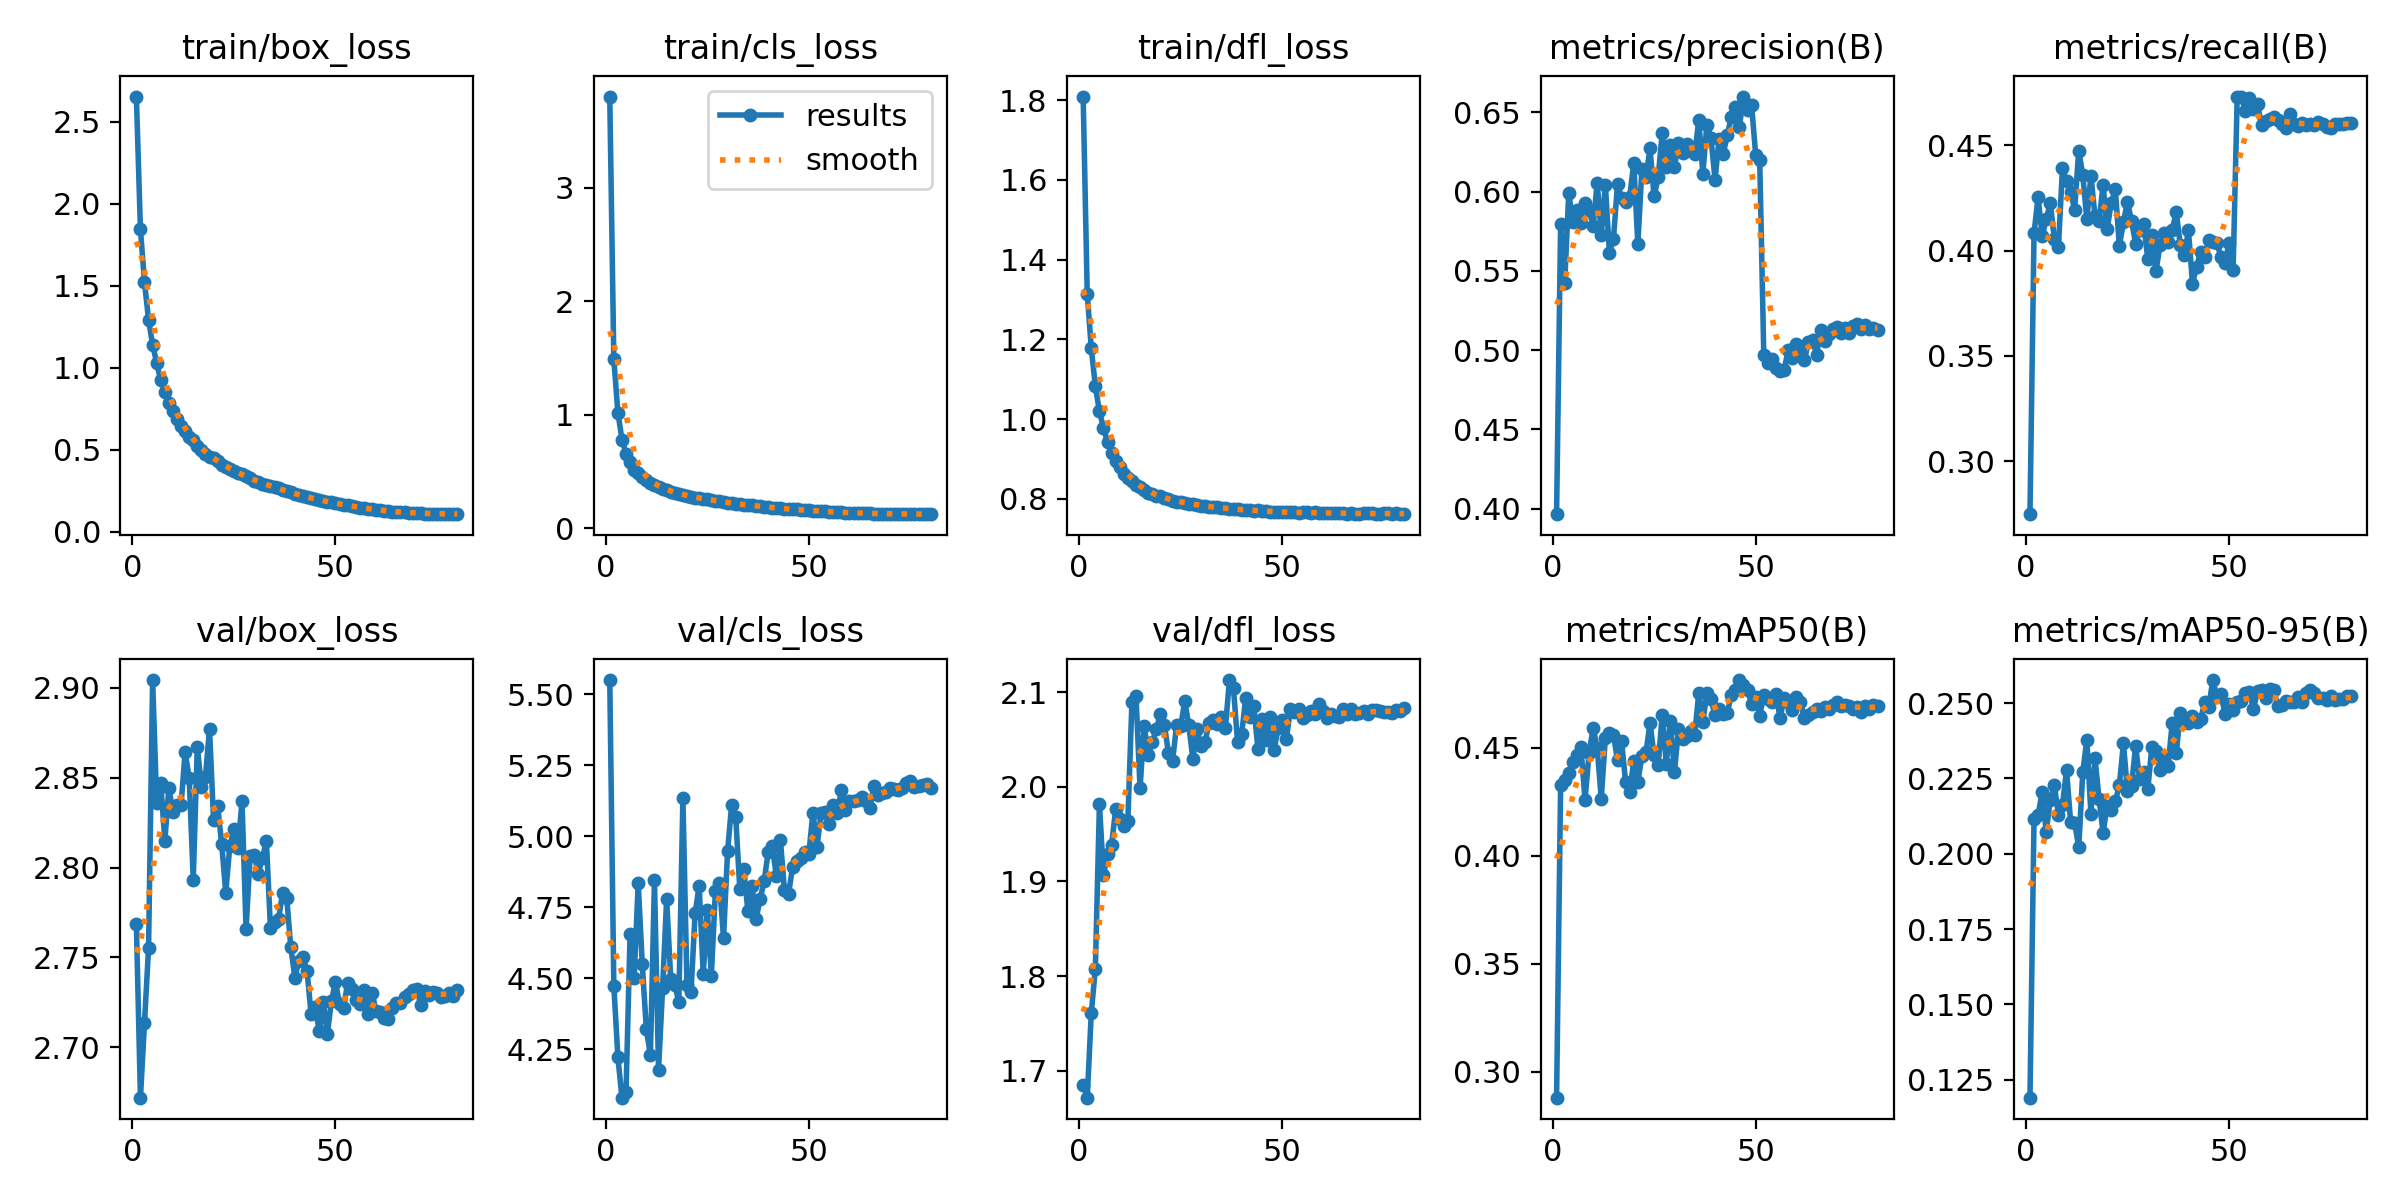

Data behind this chart, as committed beside it:
epoch, train/box_loss, train/cls_loss, train/dfl_loss, metrics/precision(B), metrics/recall(B), metrics/mAP50(B), metrics/mAP50-95(B), val/box_loss, val/cls_loss, val/dfl_loss, lr/pg0, lr/pg1, lr/pg2
1, 2.654, 3.803, 1.809, 0.3965, 0.2749, 0.288, 0.119, 2.769, 5.549, 1.685, 0.065, 3.5e-06, 3.5e-06
2, 1.844, 1.49, 1.315, 0.5798, 0.4082, 0.4329, 0.2115, 2.672, 4.474, 1.672, 0.02988, 7.0098e-06, 7.0098e-06
3, 1.522, 1.02, 1.178, 0.5425, 0.4254, 0.4351, 0.2129, 2.714, 4.222, 1.761, 9.9848e-06, 9.9848e-06, 9.9848e-06
4, 1.292, 0.783, 1.082, 0.5992, 0.4069, 0.4385, 0.2205, 2.755, 4.08, 1.808, 9.9657e-06, 9.9657e-06, 9.9657e-06
5, 1.139, 0.6598, 1.019, 0.5806, 0.4148, 0.4435, 0.2073, 2.904, 4.1, 1.981, 9.9392e-06, 9.9392e-06, 9.9392e-06
6, 1.029, 0.5853, 0.9786, 0.5887, 0.4226, 0.4468, 0.2179, 2.836, 4.656, 1.907, 9.9051e-06, 9.9051e-06, 9.9051e-06
7, 0.9224, 0.5158, 0.9417, 0.5804, 0.4056, 0.4502, 0.2228, 2.847, 4.502, 1.929, 9.8635e-06, 9.8635e-06, 9.8635e-06
8, 0.8513, 0.484, 0.9151, 0.5929, 0.4018, 0.4258, 0.2128, 2.815, 4.835, 1.939, 9.8145e-06, 9.8145e-06, 9.8145e-06
9, 0.7842, 0.4503, 0.8948, 0.5887, 0.4391, 0.4477, 0.2161, 2.844, 4.549, 1.976, 9.7581e-06, 9.7581e-06, 9.7581e-06
10, 0.7366, 0.4285, 0.8804, 0.5782, 0.4332, 0.4592, 0.2279, 2.831, 4.321, 1.966, 9.6946e-06, 9.6946e-06, 9.6946e-06
11, 0.6857, 0.3986, 0.8636, 0.6058, 0.4276, 0.45, 0.2106, 2.835, 4.229, 1.959, 9.6239e-06, 9.6239e-06, 9.6239e-06
12, 0.6448, 0.3789, 0.8523, 0.5724, 0.4194, 0.4266, 0.2102, 2.835, 4.844, 1.964, 9.5461e-06, 9.5461e-06, 9.5461e-06
13, 0.6126, 0.3661, 0.8447, 0.6045, 0.4475, 0.4544, 0.2022, 2.864, 4.178, 2.089, 9.4614e-06, 9.4614e-06, 9.4614e-06
14, 0.5778, 0.3479, 0.8337, 0.5615, 0.4358, 0.4569, 0.2271, 2.85, 4.465, 2.096, 9.3699e-06, 9.3699e-06, 9.3699e-06
15, 0.5569, 0.3393, 0.8296, 0.5701, 0.4148, 0.456, 0.2379, 2.793, 4.779, 1.998, 9.2718e-06, 9.2718e-06, 9.2718e-06
16, 0.5227, 0.3252, 0.8218, 0.6048, 0.4356, 0.4443, 0.2132, 2.867, 4.499, 2.064, 9.1672e-06, 9.1672e-06, 9.1672e-06
17, 0.4969, 0.3127, 0.816, 0.5959, 0.4165, 0.4531, 0.2318, 2.845, 4.476, 2.034, 9.0563e-06, 9.0563e-06, 9.0563e-06
18, 0.4761, 0.3056, 0.8112, 0.5933, 0.4139, 0.434, 0.2182, 2.85, 4.418, 2.047, 8.9391e-06, 8.9391e-06, 8.9391e-06
19, 0.4562, 0.2943, 0.8063, 0.5968, 0.4311, 0.4294, 0.2069, 2.877, 5.133, 2.061, 8.816e-06, 8.816e-06, 8.816e-06
20, 0.4461, 0.2892, 0.8062, 0.6182, 0.4101, 0.4439, 0.216, 2.826, 4.476, 2.077, 8.6872e-06, 8.6872e-06, 8.6872e-06
21, 0.4296, 0.2805, 0.8034, 0.5668, 0.4228, 0.4341, 0.2145, 2.834, 4.452, 2.065, 8.5527e-06, 8.5527e-06, 8.5527e-06
22, 0.4081, 0.2711, 0.7989, 0.6142, 0.4292, 0.4463, 0.2174, 2.813, 4.728, 2.036, 8.4128e-06, 8.4128e-06, 8.4128e-06
23, 0.396, 0.2672, 0.7948, 0.609, 0.4022, 0.4479, 0.2227, 2.786, 4.824, 2.028, 8.2677e-06, 8.2677e-06, 8.2677e-06
24, 0.38, 0.262, 0.7935, 0.6273, 0.4135, 0.4615, 0.2367, 2.812, 4.516, 2.065, 8.1178e-06, 8.1178e-06, 8.1178e-06
25, 0.3698, 0.2561, 0.7913, 0.5971, 0.4232, 0.4466, 0.2208, 2.821, 4.74, 2.064, 7.963e-06, 7.963e-06, 7.963e-06
26, 0.3583, 0.2525, 0.7902, 0.6091, 0.4139, 0.4422, 0.2226, 2.811, 4.51, 2.091, 7.8039e-06, 7.8039e-06, 7.8039e-06
27, 0.3486, 0.2447, 0.7885, 0.6369, 0.4033, 0.4654, 0.2356, 2.837, 4.807, 2.065, 7.6404e-06, 7.6404e-06, 7.6404e-06
28, 0.3365, 0.2388, 0.7873, 0.6157, 0.4095, 0.4427, 0.2247, 2.766, 4.834, 2.029, 7.473e-06, 7.473e-06, 7.473e-06
29, 0.3239, 0.2324, 0.7848, 0.6295, 0.4126, 0.4625, 0.2272, 2.807, 4.641, 2.061, 7.3019e-06, 7.3019e-06, 7.3019e-06
30, 0.3113, 0.2268, 0.7831, 0.6156, 0.3958, 0.4386, 0.2215, 2.807, 4.948, 2.043, 7.1273e-06, 7.1273e-06, 7.1273e-06
31, 0.3024, 0.2232, 0.7811, 0.6306, 0.4073, 0.4586, 0.2354, 2.796, 5.11, 2.048, 6.9495e-06, 6.9495e-06, 6.9495e-06
32, 0.2916, 0.2167, 0.7796, 0.6242, 0.3901, 0.4541, 0.2341, 2.805, 5.067, 2.068, 6.7688e-06, 6.7688e-06, 6.7688e-06
33, 0.2859, 0.2141, 0.7792, 0.6299, 0.4025, 0.4557, 0.2278, 2.815, 4.815, 2.071, 6.5855e-06, 6.5855e-06, 6.5855e-06
34, 0.2798, 0.2105, 0.7795, 0.6257, 0.4082, 0.4578, 0.232, 2.766, 4.883, 2.066, 6.3998e-06, 6.3998e-06, 6.3998e-06
35, 0.27, 0.2055, 0.7775, 0.6235, 0.4042, 0.456, 0.2291, 2.77, 4.735, 2.074, 6.2121e-06, 6.2121e-06, 6.2121e-06
36, 0.2661, 0.2048, 0.7775, 0.6454, 0.4096, 0.4756, 0.2434, 2.772, 4.826, 2.062, 6.0225e-06, 6.0225e-06, 6.0225e-06
37, 0.2524, 0.1983, 0.7747, 0.6115, 0.4184, 0.462, 0.2333, 2.786, 4.707, 2.113, 5.8315e-06, 5.8315e-06, 5.8315e-06
38, 0.2461, 0.1952, 0.7747, 0.6423, 0.4025, 0.4756, 0.2467, 2.783, 4.779, 2.104, 5.6393e-06, 5.6393e-06, 5.6393e-06
39, 0.2395, 0.1925, 0.7737, 0.6339, 0.398, 0.4727, 0.2446, 2.756, 4.841, 2.047, 5.4462e-06, 5.4462e-06, 5.4462e-06
40, 0.229, 0.1874, 0.7723, 0.6077, 0.4095, 0.4651, 0.2433, 2.739, 4.945, 2.055, 5.2525e-06, 5.2525e-06, 5.2525e-06
41, 0.2224, 0.1825, 0.7719, 0.6334, 0.3843, 0.4681, 0.2457, 2.748, 4.965, 2.094, 5.0585e-06, 5.0585e-06, 5.0585e-06
42, 0.2158, 0.1805, 0.7723, 0.6235, 0.3923, 0.4657, 0.2439, 2.75, 4.859, 2.074, 4.8645e-06, 4.8645e-06, 4.8645e-06
43, 0.2104, 0.177, 0.7708, 0.6355, 0.3993, 0.4662, 0.2446, 2.743, 4.986, 2.085, 4.6708e-06, 4.6708e-06, 4.6708e-06
44, 0.2063, 0.1749, 0.7716, 0.6471, 0.3972, 0.4744, 0.2503, 2.719, 4.809, 2.04, 4.4777e-06, 4.4777e-06, 4.4777e-06
45, 0.2005, 0.172, 0.7698, 0.6532, 0.4051, 0.4766, 0.2487, 2.723, 4.796, 2.072, 4.2855e-06, 4.2855e-06, 4.2855e-06
46, 0.1916, 0.1679, 0.7699, 0.641, 0.4042, 0.4814, 0.2577, 2.709, 4.893, 2.049, 4.0945e-06, 4.0945e-06, 4.0945e-06
47, 0.1887, 0.1675, 0.7679, 0.66, 0.4035, 0.4791, 0.2523, 2.725, 4.913, 2.074, 3.9049e-06, 3.9049e-06, 3.9049e-06
48, 0.1819, 0.1631, 0.7681, 0.6516, 0.3972, 0.4769, 0.2531, 2.707, 4.924, 2.039, 3.7172e-06, 3.7172e-06, 3.7172e-06
49, 0.1789, 0.1618, 0.7674, 0.6546, 0.3939, 0.4703, 0.2465, 2.726, 4.944, 2.062, 3.5315e-06, 3.5315e-06, 3.5315e-06
50, 0.1714, 0.1584, 0.767, 0.6234, 0.4038, 0.4734, 0.2497, 2.736, 4.939, 2.07, 3.3482e-06, 3.3482e-06, 3.3482e-06
51, 0.1686, 0.1562, 0.7668, 0.6197, 0.391, 0.4649, 0.2479, 2.724, 5.083, 2.05, 3.1675e-06, 3.1675e-06, 3.1675e-06
52, 0.1621, 0.1543, 0.766, 0.4972, 0.4726, 0.4745, 0.2505, 2.722, 4.961, 2.082, 2.9897e-06, 2.9897e-06, 2.9897e-06
53, 0.16, 0.153, 0.7663, 0.4917, 0.4731, 0.4725, 0.2507, 2.736, 5.081, 2.079, 2.8151e-06, 2.8151e-06, 2.8151e-06
54, 0.1549, 0.1499, 0.7657, 0.4944, 0.4665, 0.4714, 0.2534, 2.733, 5.086, 2.082, 2.644e-06, 2.644e-06, 2.644e-06
55, 0.1507, 0.1478, 0.7661, 0.489, 0.4722, 0.4751, 0.2538, 2.727, 5.043, 2.072, 2.4766e-06, 2.4766e-06, 2.4766e-06
56, 0.1468, 0.1456, 0.7668, 0.4869, 0.4673, 0.4639, 0.248, 2.724, 5.111, 2.076, 2.3131e-06, 2.3131e-06, 2.3131e-06
57, 0.1426, 0.1441, 0.7646, 0.4876, 0.4696, 0.473, 0.254, 2.732, 5.081, 2.081, 2.154e-06, 2.154e-06, 2.154e-06
58, 0.1407, 0.1426, 0.7663, 0.5, 0.4594, 0.4714, 0.2543, 2.718, 5.162, 2.077, 1.9992e-06, 1.9992e-06, 1.9992e-06
59, 0.1368, 0.1399, 0.7651, 0.495, 0.4616, 0.4674, 0.2517, 2.731, 5.092, 2.088, 1.8493e-06, 1.8493e-06, 1.8493e-06
60, 0.133, 0.1387, 0.7637, 0.5036, 0.4625, 0.4736, 0.2547, 2.72, 5.125, 2.08, 1.7042e-06, 1.7042e-06, 1.7042e-06
... 20 more rows
